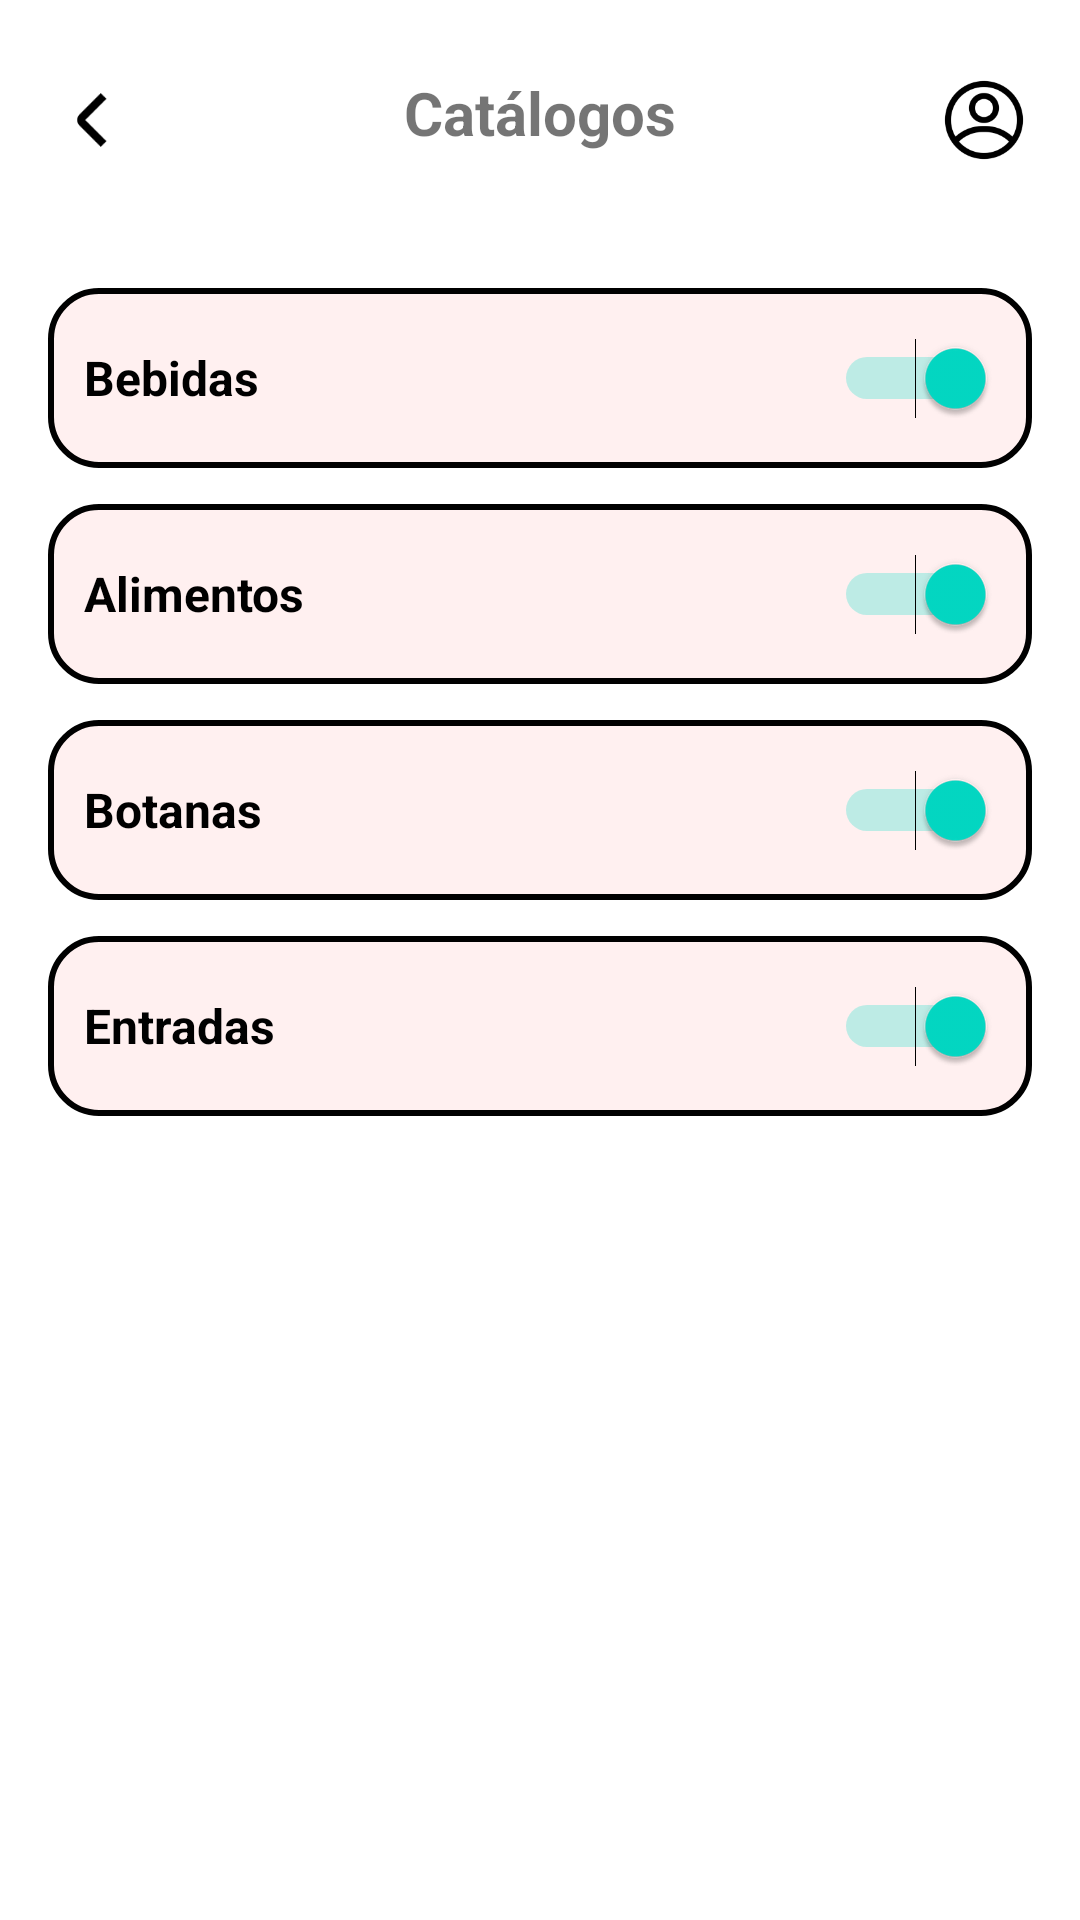

Write the Android layout XML for this screen, with the resource values it uses.
<!-- AndroidManifest.xml: application theme Theme.Lumrest -->
<!-- res/layout/activity_catalogos.xml -->
<?xml version="1.0" encoding="utf-8"?>
<RelativeLayout xmlns:android="http://schemas.android.com/apk/res/android"
    android:layout_width="match_parent"
    android:layout_height="match_parent"
    android:padding="16dp"
    android:background="@android:color/white">

    
    <ImageView
        android:id="@+id/ivBack"
        android:layout_width="32dp"
        android:layout_height="32dp"
        android:src="@drawable/ic_back"
        android:layout_alignParentStart="true"
        android:layout_marginTop="8dp"
        android:contentDescription="Volver" />

    <TextView
        android:id="@+id/tvTitulo"
        android:layout_width="wrap_content"
        android:layout_height="wrap_content"
        android:text="Catálogos"
        android:textSize="20sp"
        android:textStyle="bold"
        android:layout_centerHorizontal="true"
        android:layout_alignTop="@id/ivBack" />

    <ImageView
        android:id="@+id/ivPerfil"
        android:layout_width="32dp"
        android:layout_height="32dp"
        android:src="@drawable/ic_profile"
        android:layout_alignParentEnd="true"
        android:layout_alignTop="@id/ivBack"
        android:contentDescription="Perfil" />

    
    <LinearLayout
        android:id="@+id/layoutCategorias"
        android:layout_width="match_parent"
        android:layout_height="wrap_content"
        android:orientation="vertical"
        android:layout_below="@id/ivBack"
        android:layout_marginTop="40dp"
        android:layout_marginBottom="16dp">

        
        <LinearLayout
            android:layout_width="match_parent"
            android:layout_height="60dp"
            android:orientation="horizontal"
            android:padding="12dp"
            android:layout_marginBottom="12dp"
            android:gravity="center_vertical"
            android:background="@drawable/rounded_border">

            <TextView
                android:layout_width="0dp"
                android:layout_height="wrap_content"
                android:layout_weight="1"
                android:text="Bebidas"
                android:textSize="16sp"
                android:textStyle="bold"
                android:textColor="#000000" />

            <Switch
                android:layout_width="wrap_content"
                android:layout_height="wrap_content"
                android:minWidth="48dp"
                android:minHeight="48dp"
                android:checked="true" />
        </LinearLayout>

        
        <LinearLayout
            android:layout_width="match_parent"
            android:layout_height="60dp"
            android:orientation="horizontal"
            android:padding="12dp"
            android:layout_marginBottom="12dp"
            android:gravity="center_vertical"
            android:background="@drawable/rounded_border">

            <TextView
                android:layout_width="0dp"
                android:layout_height="wrap_content"
                android:layout_weight="1"
                android:text="Alimentos"
                android:textSize="16sp"
                android:textStyle="bold"
                android:textColor="#000000" />

            <Switch
                android:layout_width="wrap_content"
                android:layout_height="wrap_content"
                android:minWidth="48dp"
                android:minHeight="48dp"
                android:checked="true" />
        </LinearLayout>

        
        <LinearLayout
            android:layout_width="match_parent"
            android:layout_height="60dp"
            android:orientation="horizontal"
            android:padding="12dp"
            android:layout_marginBottom="12dp"
            android:gravity="center_vertical"
            android:background="@drawable/rounded_border">

            <TextView
                android:layout_width="0dp"
                android:layout_height="wrap_content"
                android:layout_weight="1"
                android:text="Botanas"
                android:textSize="16sp"
                android:textStyle="bold"
                android:textColor="#000000" />

            <Switch
                android:layout_width="wrap_content"
                android:layout_height="wrap_content"
                android:minWidth="48dp"
                android:minHeight="48dp"
                android:checked="true" />
        </LinearLayout>

        
        <LinearLayout
            android:layout_width="match_parent"
            android:layout_height="60dp"
            android:orientation="horizontal"
            android:padding="12dp"
            android:gravity="center_vertical"
            android:background="@drawable/rounded_border">

            <TextView
                android:layout_width="0dp"
                android:layout_height="wrap_content"
                android:layout_weight="1"
                android:text="Entradas"
                android:textSize="16sp"
                android:textStyle="bold"
                android:textColor="#000000" />

            <Switch
                android:layout_width="wrap_content"
                android:layout_height="wrap_content"
                android:minWidth="48dp"
                android:minHeight="48dp"
                android:checked="true" />
        </LinearLayout>
    </LinearLayout>
</RelativeLayout>
<!-- resources referenced by this layout -->
<resources>
  <!-- drawable ic_back: png bitmap (drawable, 726 bytes) -->
  <!-- drawable ic_profile: png bitmap (drawable, 4593 bytes) -->
  <!-- drawable rounded_border (drawable) -->
  <shape xmlns:android="http://schemas.android.com/apk/res/android"
          android:shape="rectangle">
          <solid android:color="#FFF0F0"/>
          <corners android:radius="16dp"/>
          <stroke android:width="2dp" android:color="#000000"/>
      </shape>
  <style name="Theme.Lumrest" parent="Theme.MaterialComponents.DayNight.NoActionBar">
          
          <item name="colorPrimary">@color/purple_500</item>
          <item name="colorPrimaryVariant">@color/purple_700</item>
          <item name="colorOnPrimary">@color/white</item>
          
          <item name="colorSecondary">@color/teal_200</item>
          <item name="colorSecondaryVariant">@color/teal_700</item>
          <item name="colorOnSecondary">@color/black</item>
          
          <item name="android:statusBarColor">?attr/colorPrimaryVariant</item>
          
      </style>
  <!-- not gathered from this repository: default colours our renderer supplied (Android Studio template values) -->
  <color name="purple_500">#FF6200EE</color>
  <color name="purple_700">#FF3700B3</color>
  <color name="teal_200">#FF03DAC5</color>
  <color name="teal_700">#FF018786</color>
  <color name="black">#FF000000</color>
  <color name="white">#FFFFFFFF</color>
</resources>
